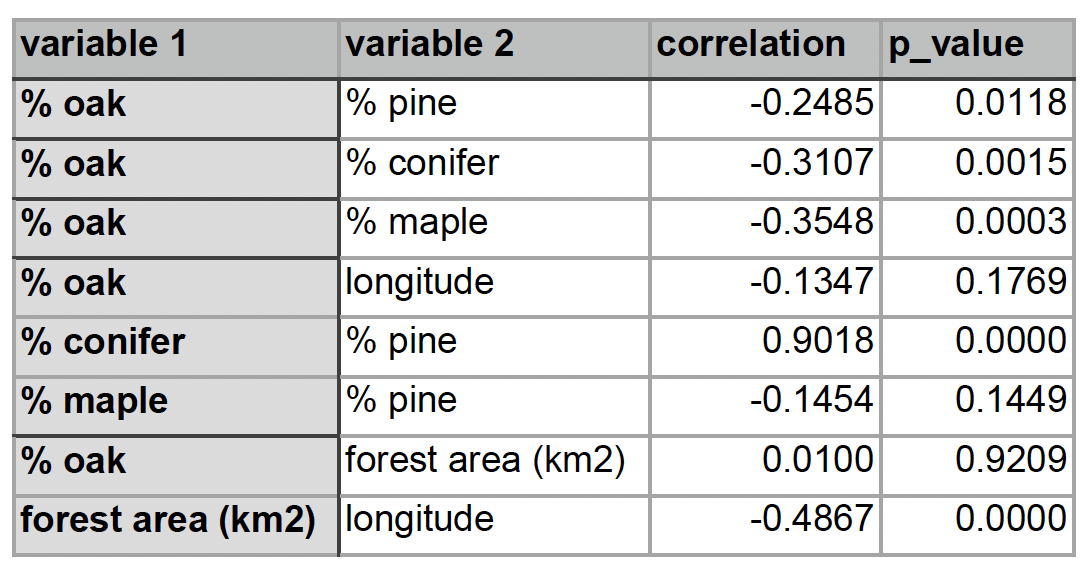

The table this chart was drawn from, first rows:
var1, var2, correlation, p_value, method
prop_oak, x_pinus, -0.2485, 0.01178, Pearson's product-moment correlation
prop_oak, x_conifers, -0.3107, 0.001481, Pearson's product-moment correlation
prop_oak, x_acer, -0.3548, 0.0002536, Pearson's product-moment correlation
prop_oak, longitude_e_w, -0.1347, 0.1769, Pearson's product-moment correlation
prop_oak, densite_du_couvert, 0.411, 1.77951859596656e-05, Pearson's product-moment correlation
x_conifers, x_pinus, 0.9018, 3.17842665841678e-38, Pearson's product-moment correlation
x_acer, x_pinus, -0.1454, 0.1449, Pearson's product-moment correlation
total_continuous, site_area, 0.07623, 0.4464, Pearson's product-moment correlation
prop_oak, site_area, 0.00995, 0.9209, Pearson's product-moment correlation
site_area, longitude_e_w, -0.4867, 2.13799715116081e-07, Pearson's product-moment correlation
